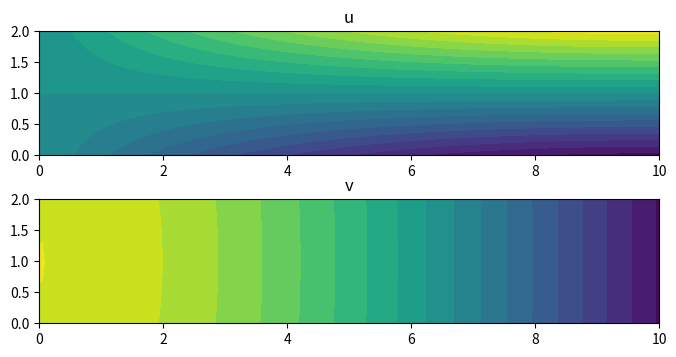
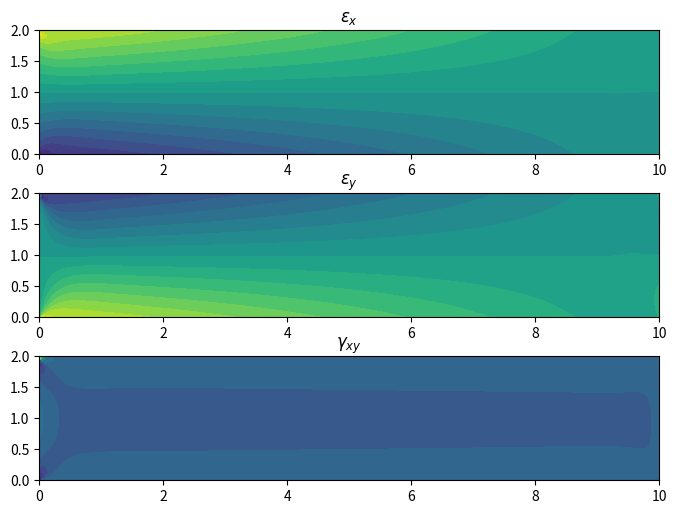

Reproduce these figures in Python, in order.
import numpy as np
from scipy import sparse
from scipy.sparse.linalg import spsolve
import matplotlib.pylab as plt
import matplotlib.tri as tri


class PlaneStress:
    def __init__(self, conn, x, bcs, forces={}, E=10.0, nu=0.3, rho=1.0):
        self.conn = np.array(conn)
        self.x = np.array(x)

        self.nelems = self.conn.shape[0]
        self.nnodes = int(np.max(self.conn)) + 1
        self.nvars = 2 * self.nnodes

        # Compute the constitutivve matrix
        self.C = E * np.array(
            [[1.0, nu, 0.0], [nu, 1.0, 0.0], [0.0, 0.0, 0.5 * (1.0 - nu)]]
        )
        self.C *= 1.0 / (1.0 - nu**2)
        self.rho = rho

        self.reduced = self._compute_reduced_variables(self.nvars, bcs)
        self.f = self._compute_forces(self.nvars, forces)

        # Set up the i-j indices for the matrix - these are the row
        # and column indices in the stiffness matrix
        self.var = np.zeros((self.conn.shape[0], 8), dtype=int)
        self.var[:, ::2] = 2 * self.conn
        self.var[:, 1::2] = 2 * self.conn + 1

        i = []
        j = []
        for index in range(self.nelems):
            for ii in self.var[index, :]:
                for jj in self.var[index, :]:
                    i.append(ii)
                    j.append(jj)

        # Convert the lists into numpy arrays
        self.i = np.array(i, dtype=int)
        self.j = np.array(j, dtype=int)

    def _compute_reduced_variables(self, nvars, bcs):
        """
        Compute the reduced set of variables
        """
        reduced = list(range(nvars))

        # For each node that is in the boundary condition dictionary
        for node in bcs:
            uv_list = bcs[node]

            # For each index in the boundary conditions (corresponding to
            # either a constraint on u and/or constraint on v
            for index in uv_list:
                var = 2 * node + index
                reduced.remove(var)

        return reduced

    def _compute_forces(self, nvars, forces):
        """
        Unpack the dictionary containing the forces
        """
        f = np.zeros(nvars)

        for node in forces:
            f[2 * node] += forces[node][0]
            f[2 * node + 1] += forces[node][1]

        return f

    def assemble_stiffness_matrix(self):
        """
        Assemble the stiffness matrix
        """

        # Compute the element stiffness matrix
        gauss_pts = [-1.0 / np.sqrt(3.0), 1.0 / np.sqrt(3.0)]

        # Assemble all of the the 8 x 8 element stiffness matrix
        Ke = np.zeros((self.nelems, 8, 8))
        Be = np.zeros((self.nelems, 3, 8))

        J = np.zeros((self.nelems, 2, 2))
        invJ = np.zeros(J.shape)

        # Compute the x and y coordinates of each element
        xe = self.x[self.conn, 0]
        ye = self.x[self.conn, 1]

        for j in range(2):
            for i in range(2):
                xi = gauss_pts[i]
                eta = gauss_pts[j]
                Nxi = 0.25 * np.array(
                    [-(1.0 - eta), (1.0 - eta), (1.0 + eta), -(1.0 + eta)]
                )
                Neta = 0.25 * np.array(
                    [-(1.0 - xi), -(1.0 + xi), (1.0 + xi), (1.0 - xi)]
                )

                # Compute the Jacobian transformation at each quadrature points
                J[:, 0, 0] = np.dot(xe, Nxi)
                J[:, 1, 0] = np.dot(ye, Nxi)
                J[:, 0, 1] = np.dot(xe, Neta)
                J[:, 1, 1] = np.dot(ye, Neta)

                # Compute the inverse of the Jacobian
                detJ = J[:, 0, 0] * J[:, 1, 1] - J[:, 0, 1] * J[:, 1, 0]
                invJ[:, 0, 0] = J[:, 1, 1] / detJ
                invJ[:, 0, 1] = -J[:, 0, 1] / detJ
                invJ[:, 1, 0] = -J[:, 1, 0] / detJ
                invJ[:, 1, 1] = J[:, 0, 0] / detJ

                # Compute the derivative of the shape functions w.r.t. xi and eta
                # [Nx, Ny] = [Nxi, Neta]*invJ
                Nx = np.outer(invJ[:, 0, 0], Nxi) + np.outer(invJ[:, 1, 0], Neta)
                Ny = np.outer(invJ[:, 0, 1], Nxi) + np.outer(invJ[:, 1, 1], Neta)

                # Set the B matrix for each element
                Be[:, 0, ::2] = Nx
                Be[:, 1, 1::2] = Ny
                Be[:, 2, ::2] = Ny
                Be[:, 2, 1::2] = Nx

                # This is a fancy (and fast) way to compute the element matrices
                Ke += np.einsum("n,nij,ik,nkl -> njl", detJ, Be, self.C, Be)

                # This is a slower way to compute the element matrices
                # for k in range(self.nelems):
                #     Ke[k, :, :] += detJ[k]*np.dot(Be[k, :, :].T, np.dot(self.C, Be[k, :, :]))

        K = sparse.coo_matrix((Ke.flatten(), (self.i, self.j)))
        K = K.tocsr()

        return K

    def compute_strains(self, u):
        """
        Compute the strains at each quadrature point
        """

        # The strain at each quadrature point
        strain = np.zeros((self.nelems, 4, 3))

        # Compute the element stiffness matrix
        gauss_pts = [-1.0 / np.sqrt(3.0), 1.0 / np.sqrt(3.0)]

        Be = np.zeros((self.nelems, 3, 8))
        J = np.zeros((self.nelems, 2, 2))
        invJ = np.zeros(J.shape)

        # Compute the x and y coordinates of each element
        xe = self.x[self.conn, 0]
        ye = self.x[self.conn, 1]

        for j in range(2):
            for i in range(2):
                xi = gauss_pts[i]
                eta = gauss_pts[j]
                Nxi = 0.25 * np.array(
                    [-(1.0 - eta), (1.0 - eta), (1.0 + eta), -(1.0 + eta)]
                )
                Neta = 0.25 * np.array(
                    [-(1.0 - xi), -(1.0 + xi), (1.0 + xi), (1.0 - xi)]
                )

                # Compute the Jacobian transformation at each quadrature points
                J[:, 0, 0] = np.dot(xe, Nxi)
                J[:, 1, 0] = np.dot(ye, Nxi)
                J[:, 0, 1] = np.dot(xe, Neta)
                J[:, 1, 1] = np.dot(ye, Neta)

                # Compute the inverse of the Jacobian
                detJ = J[:, 0, 0] * J[:, 1, 1] - J[:, 0, 1] * J[:, 1, 0]
                invJ[:, 0, 0] = J[:, 1, 1] / detJ
                invJ[:, 0, 1] = -J[:, 0, 1] / detJ
                invJ[:, 1, 0] = -J[:, 1, 0] / detJ
                invJ[:, 1, 1] = J[:, 0, 0] / detJ

                # Compute the derivative of the shape functions w.r.t. xi and eta
                # [Nx, Ny] = [Nxi, Neta]*invJ
                Nx = np.outer(invJ[:, 0, 0], Nxi) + np.outer(invJ[:, 1, 0], Neta)
                Ny = np.outer(invJ[:, 0, 1], Nxi) + np.outer(invJ[:, 1, 1], Neta)

                # Set the B matrix for each element
                Be[:, 0, ::2] = Nx
                Be[:, 1, 1::2] = Ny
                Be[:, 2, ::2] = Ny
                Be[:, 2, 1::2] = Nx

                index = i + 2 * j
                for k in range(self.nelems):
                    strain[k, index, :] = np.dot(Be[k], u[self.var[k, :]])

        return strain

    def compute_nodal_strains(self, u):
        """
        Compute the strain values at the nodes
        """

        # Compute the strains at each quadrature point
        e = self.compute_strains(u)

        # Compute the weights - the number of times a quadrature
        # point will be summed to a node
        weights = np.zeros(self.nnodes)
        weights[self.conn] += 1.0

        # Allocate the space for the nodal strains
        strains = np.zeros((self.nnodes, 3))

        # Account for the difference in indexing between quadrature
        # points and nodes
        index = [0, 1, 3, 2]

        # Perform the averaging by summing and then weighting the strains
        strains[self.conn, :] += e[:, index, :]
        for k in range(3):
            strains[:, k] *= 1.0 / weights

        return strains

    def assemble_mass_matrix(self):
        """
        Assemble the stiffness matrix
        """

        # Compute the element stiffness matrix
        gauss_pts = [-1.0 / np.sqrt(3.0), 1.0 / np.sqrt(3.0)]

        # Assemble all of the the 8 x 8 element mass matrices
        Me = np.zeros((self.nelems, 8, 8))
        He = np.zeros((self.nelems, 2, 8))

        J = np.zeros((self.nelems, 2, 2))
        invJ = np.zeros(J.shape)

        # Compute the x and y coordinates of each element
        xe = self.x[self.conn, 0]
        ye = self.x[self.conn, 1]

        for j in range(2):
            for i in range(2):
                xi = gauss_pts[i]
                eta = gauss_pts[j]
                N = 0.25 * np.array(
                    [
                        (1.0 - xi) * (1.0 - eta),
                        (1.0 + xi) * (1.0 - eta),
                        (1.0 + xi) * (1.0 + eta),
                        (1.0 - xi) * (1.0 + eta),
                    ]
                )
                Nxi = 0.25 * np.array(
                    [-(1.0 - eta), (1.0 - eta), (1.0 + eta), -(1.0 + eta)]
                )
                Neta = 0.25 * np.array(
                    [-(1.0 - xi), -(1.0 + xi), (1.0 + xi), (1.0 - xi)]
                )

                # Compute the Jacobian transformation at each quadrature points
                J[:, 0, 0] = np.dot(xe, Nxi)
                J[:, 1, 0] = np.dot(ye, Nxi)
                J[:, 0, 1] = np.dot(xe, Neta)
                J[:, 1, 1] = np.dot(ye, Neta)

                # Compute the inverse of the Jacobian
                detJ = J[:, 0, 0] * J[:, 1, 1] - J[:, 0, 1] * J[:, 1, 0]

                # Set the B matrix for each element
                He[:, 0, ::2] = N
                He[:, 1, 1::2] = N

                # This is a fancy (and fast) way to compute the element matrices
                Me += self.rho * np.einsum("n,nij,nil -> njl", detJ, He, He)

                # This is a slower way to compute the element matrices
                # for k in range(self.nelems):
                #     Me[k, :, :] += self.rho*detJ[k]*np.dot(He[k, :, :].T, He[k, :, :])

        M = sparse.coo_matrix((Me.flatten(), (self.i, self.j)))
        M = M.tocsr()

        return M

    def reduce_vector(self, forces):
        """
        Eliminate essential boundary conditions from the vector
        """
        return forces[self.reduced]

    def reduce_matrix(self, matrix):
        """
        Eliminate essential boundary conditions from the matrix
        """
        temp = matrix[self.reduced, :]
        return temp[:, self.reduced]

    def solve(self):
        """
        Perform a linear static analysis
        """

        K = self.assemble_stiffness_matrix()
        Kr = self.reduce_matrix(K)
        fr = self.reduce_vector(self.f)

        ur = sparse.linalg.spsolve(Kr, fr)

        u = np.zeros(self.nvars)
        u[self.reduced] = ur

        return u

    def frequencies(self, k=5, sigma=0.0):
        """
        Compute the k-th smallest natural frequencies
        """

        K = self.assemble_stiffness_matrix()
        Kr = self.reduce_matrix(K)

        M = self.assemble_mass_matrix()
        Mr = self.reduce_matrix(M)

        # Find the eigenvalues closest to zero. This uses a shift and
        # invert strategy around sigma = 0, which means that the largest
        # magnitude values are closest to zero.
        eigs, ur = sparse.linalg.eigsh(Kr, M=Mr, k=5, sigma=sigma, which="LM", tol=1e-6)

        u = np.zeros((self.nvars, k))
        for i in range(k):
            u[self.reduced, i] = ur[:, i]

        return np.sqrt(eigs), u

    def plot(self, u, ax=None, **kwargs):
        """
        Create a plot
        """

        # Create the triangles
        triangles = np.zeros((2 * self.nelems, 3), dtype=int)
        triangles[: self.nelems, 0] = self.conn[:, 0]
        triangles[: self.nelems, 1] = self.conn[:, 1]
        triangles[: self.nelems, 2] = self.conn[:, 2]

        triangles[self.nelems :, 0] = self.conn[:, 0]
        triangles[self.nelems :, 1] = self.conn[:, 2]
        triangles[self.nelems :, 2] = self.conn[:, 3]

        # Create the triangulation object
        tri_obj = tri.Triangulation(self.x[:, 0], self.x[:, 1], triangles)

        if ax is None:
            fig, ax = plt.subplots()

        # Set the aspect ratio equal
        ax.set_aspect("equal")

        # Create the contour plot
        ax.tricontourf(tri_obj, u, **kwargs)

        return


if __name__ == "__main__":
    m = 200
    n = 50
    nelems = m * n
    nnodes = (m + 1) * (n + 1)
    y = np.linspace(0, 2, n + 1)
    x = np.linspace(0, 10, m + 1)
    nodes = np.arange(0, (n + 1) * (m + 1)).reshape((n + 1, m + 1))

    # Set the node locations
    X = np.zeros((nnodes, 2))
    for j in range(n + 1):
        for i in range(m + 1):
            X[i + j * (m + 1), 0] = x[i]
            X[i + j * (m + 1), 1] = y[j]

    # Set the connectivity
    conn = np.zeros((nelems, 4), dtype=int)
    for j in range(n):
        for i in range(m):
            conn[i + j * m, 0] = nodes[j, i]
            conn[i + j * m, 1] = nodes[j, i + 1]
            conn[i + j * m, 2] = nodes[j + 1, i + 1]
            conn[i + j * m, 3] = nodes[j + 1, i]

    # Set the constrained degrees of freedom at each node
    bcs = {}
    for j in range(n):
        bcs[nodes[j, 0]] = [0, 1]

    P = 1.0
    forces = {}
    for j in range(n):
        forces[nodes[j, -1]] = [0, -P]

    # Create the plane stress object
    ps = PlaneStress(conn, X, bcs, forces)

    # Solve for the displacements
    u = ps.solve()
    e = ps.compute_nodal_strains(u)

    # Plot the u and the v displacements
    fig, ax = plt.subplots(2, 1, figsize=(8, 4))
    ps.plot(u[::2], ax=ax[0], levels=20)
    ps.plot(u[1::2], ax=ax[1], levels=20)
    ax[0].set_title("u")
    ax[1].set_title("v")

    # Plot the strains
    fig, ax = plt.subplots(3, 1, figsize=(8, 6))
    ps.plot(e[:, 0], ax=ax[0], levels=20)
    ps.plot(e[:, 1], ax=ax[1], levels=20)
    ps.plot(e[:, 2], ax=ax[2], levels=20)
    ax[0].set_title(r"$\epsilon_x$")
    ax[1].set_title(r"$\epsilon_y$")
    ax[2].set_title(r"$\gamma_{xy}$")
    plt.show()
